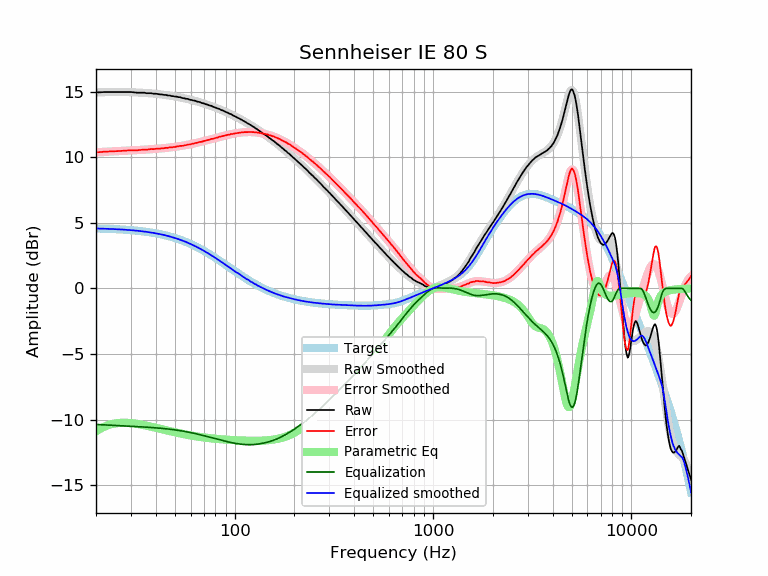

The file beside this chart, header and first rows:
frequency, raw, error, smoothed, error_smoothed, equalization, parametric_eq, equalized_raw, equalized_smoothed, target
20, 14.94, 10.37, 14.94, 10.37, -10.37, -10.91, 4.56, 4.57, 4.57
21, 14.95, 10.39, 14.95, 10.39, -10.39, -10.70, 4.56, 4.56, 4.56
22, 14.97, 10.42, 14.96, 10.41, -10.41, -10.55, 4.56, 4.55, 4.55
23, 14.97, 10.43, 14.96, 10.43, -10.43, -10.43, 4.54, 4.54, 4.54
24, 14.97, 10.44, 14.97, 10.44, -10.44, -10.35, 4.53, 4.53, 4.53
25, 14.97, 10.45, 14.97, 10.46, -10.46, -10.30, 4.51, 4.51, 4.51
26, 14.97, 10.47, 14.97, 10.47, -10.47, -10.27, 4.50, 4.50, 4.50
27, 14.97, 10.48, 14.97, 10.48, -10.48, -10.25, 4.48, 4.49, 4.49
28, 14.97, 10.50, 14.97, 10.50, -10.50, -10.25, 4.47, 4.47, 4.47
29, 14.97, 10.51, 14.96, 10.51, -10.51, -10.26, 4.46, 4.45, 4.45
30, 14.97, 10.53, 14.95, 10.52, -10.52, -10.27, 4.45, 4.44, 4.44
31, 14.95, 10.53, 14.95, 10.53, -10.53, -10.30, 4.42, 4.42, 4.42
32, 14.92, 10.52, 14.94, 10.54, -10.54, -10.33, 4.38, 4.40, 4.40
33, 14.92, 10.54, 14.93, 10.55, -10.55, -10.36, 4.37, 4.38, 4.38
34, 14.92, 10.56, 14.92, 10.56, -10.56, -10.39, 4.36, 4.36, 4.36
35, 14.92, 10.59, 14.90, 10.57, -10.57, -10.43, 4.35, 4.33, 4.33
36, 14.88, 10.57, 14.89, 10.58, -10.58, -10.47, 4.29, 4.31, 4.31
37, 14.88, 10.60, 14.88, 10.60, -10.60, -10.51, 4.28, 4.28, 4.28
38, 14.88, 10.62, 14.86, 10.61, -10.61, -10.55, 4.27, 4.25, 4.25
39, 14.84, 10.61, 14.85, 10.62, -10.62, -10.59, 4.22, 4.23, 4.23
40, 14.84, 10.64, 14.83, 10.64, -10.64, -10.63, 4.20, 4.20, 4.20
41, 14.82, 10.65, 14.82, 10.65, -10.65, -10.67, 4.17, 4.17, 4.17
42, 14.79, 10.65, 14.80, 10.66, -10.66, -10.70, 4.13, 4.14, 4.14
43, 14.79, 10.69, 14.78, 10.68, -10.68, -10.74, 4.11, 4.10, 4.10
44, 14.75, 10.68, 14.76, 10.69, -10.69, -10.78, 4.06, 4.07, 4.07
45, 14.75, 10.71, 14.74, 10.70, -10.70, -10.81, 4.04, 4.03, 4.03
46, 14.71, 10.71, 14.72, 10.72, -10.72, -10.85, 3.99, 4.00, 4.00
47, 14.71, 10.75, 14.70, 10.74, -10.74, -10.88, 3.97, 3.96, 3.96
48, 14.66, 10.74, 14.67, 10.75, -10.75, -10.91, 3.91, 3.92, 3.92
49, 14.66, 10.78, 14.65, 10.77, -10.77, -10.95, 3.89, 3.88, 3.88
50, 14.62, 10.78, 14.63, 10.79, -10.79, -10.97, 3.83, 3.84, 3.84
51, 14.62, 10.82, 14.61, 10.81, -10.81, -11.00, 3.81, 3.80, 3.80
52, 14.58, 10.82, 14.58, 10.83, -10.83, -11.03, 3.75, 3.76, 3.76
53, 14.58, 10.87, 14.56, 10.85, -10.85, -11.06, 3.73, 3.71, 3.71
54, 14.53, 10.86, 14.53, 10.87, -10.87, -11.08, 3.66, 3.67, 3.67
55, 14.50, 10.88, 14.51, 10.89, -10.89, -11.11, 3.61, 3.62, 3.62
56, 14.49, 10.91, 14.48, 10.91, -10.91, -11.13, 3.58, 3.58, 3.58
57, 14.45, 10.92, 14.46, 10.93, -10.93, -11.15, 3.52, 3.53, 3.53
58, 14.45, 10.97, 14.43, 10.95, -10.95, -11.18, 3.50, 3.48, 3.48
59, 14.40, 10.97, 14.40, 10.97, -10.97, -11.20, 3.43, 3.43, 3.43
60, 14.37, 10.99, 14.38, 10.99, -10.99, -11.22, 3.37, 3.38, 3.38
61, 14.36, 11.03, 14.35, 11.02, -11.02, -11.23, 3.34, 3.33, 3.33
62, 14.32, 11.04, 14.32, 11.04, -11.04, -11.25, 3.28, 3.28, 3.28
63, 14.31, 11.08, 14.30, 11.06, -11.06, -11.27, 3.24, 3.23, 3.23
64, 14.27, 11.09, 14.27, 11.09, -11.09, -11.29, 3.18, 3.18, 3.18
65, 14.23, 11.10, 14.24, 11.11, -11.11, -11.30, 3.12, 3.13, 3.13
66, 14.22, 11.14, 14.21, 11.13, -11.13, -11.32, 3.08, 3.07, 3.07
67, 14.19, 11.17, 14.18, 11.16, -11.16, -11.33, 3.03, 3.02, 3.02
68, 14.14, 11.17, 14.15, 11.18, -11.18, -11.34, 2.96, 2.97, 2.97
69, 14.12, 11.20, 14.12, 11.21, -11.21, -11.36, 2.91, 2.92, 2.92
70, 14.10, 11.24, 14.09, 11.23, -11.23, -11.37, 2.87, 2.86, 2.86
71, 14.06, 11.25, 14.06, 11.25, -11.25, -11.38, 2.80, 2.81, 2.81
72, 14.03, 11.27, 14.03, 11.28, -11.28, -11.39, 2.75, 2.75, 2.75
73, 14.01, 11.31, 14.00, 11.30, -11.30, -11.40, 2.71, 2.70, 2.70
74, 13.97, 11.32, 13.97, 11.33, -11.33, -11.41, 2.64, 2.64, 2.64
75, 13.93, 11.34, 13.94, 11.35, -11.35, -11.42, 2.58, 2.59, 2.59
76, 13.93, 11.39, 13.91, 11.37, -11.37, -11.43, 2.56, 2.54, 2.54
77, 13.88, 11.40, 13.88, 11.39, -11.39, -11.44, 2.48, 2.48, 2.48
78, 13.84, 11.41, 13.85, 11.42, -11.42, -11.45, 2.42, 2.43, 2.43
79, 13.81, 11.43, 13.81, 11.44, -11.44, -11.46, 2.37, 2.37, 2.37
... 553 more rows
